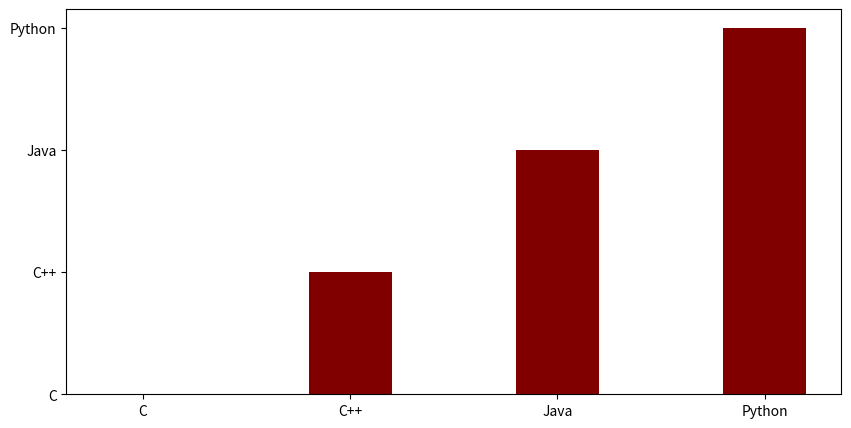

Python code for this plot: (Note: this script raises an exception after producing the figure.)
import matplotlib.pyplot as plt
import numpy as np

data = {'C': 20, 'C++': 15, 'Java': 30, 'Python': 35};

courses = list(data.keys());
values = list(data.keys());

fig = plt.figure(figsize = (10, 5));

plt.bar(courses, values, color='Maroon', width = 0.4);

plt.xlabel();
plt.ylabel();
